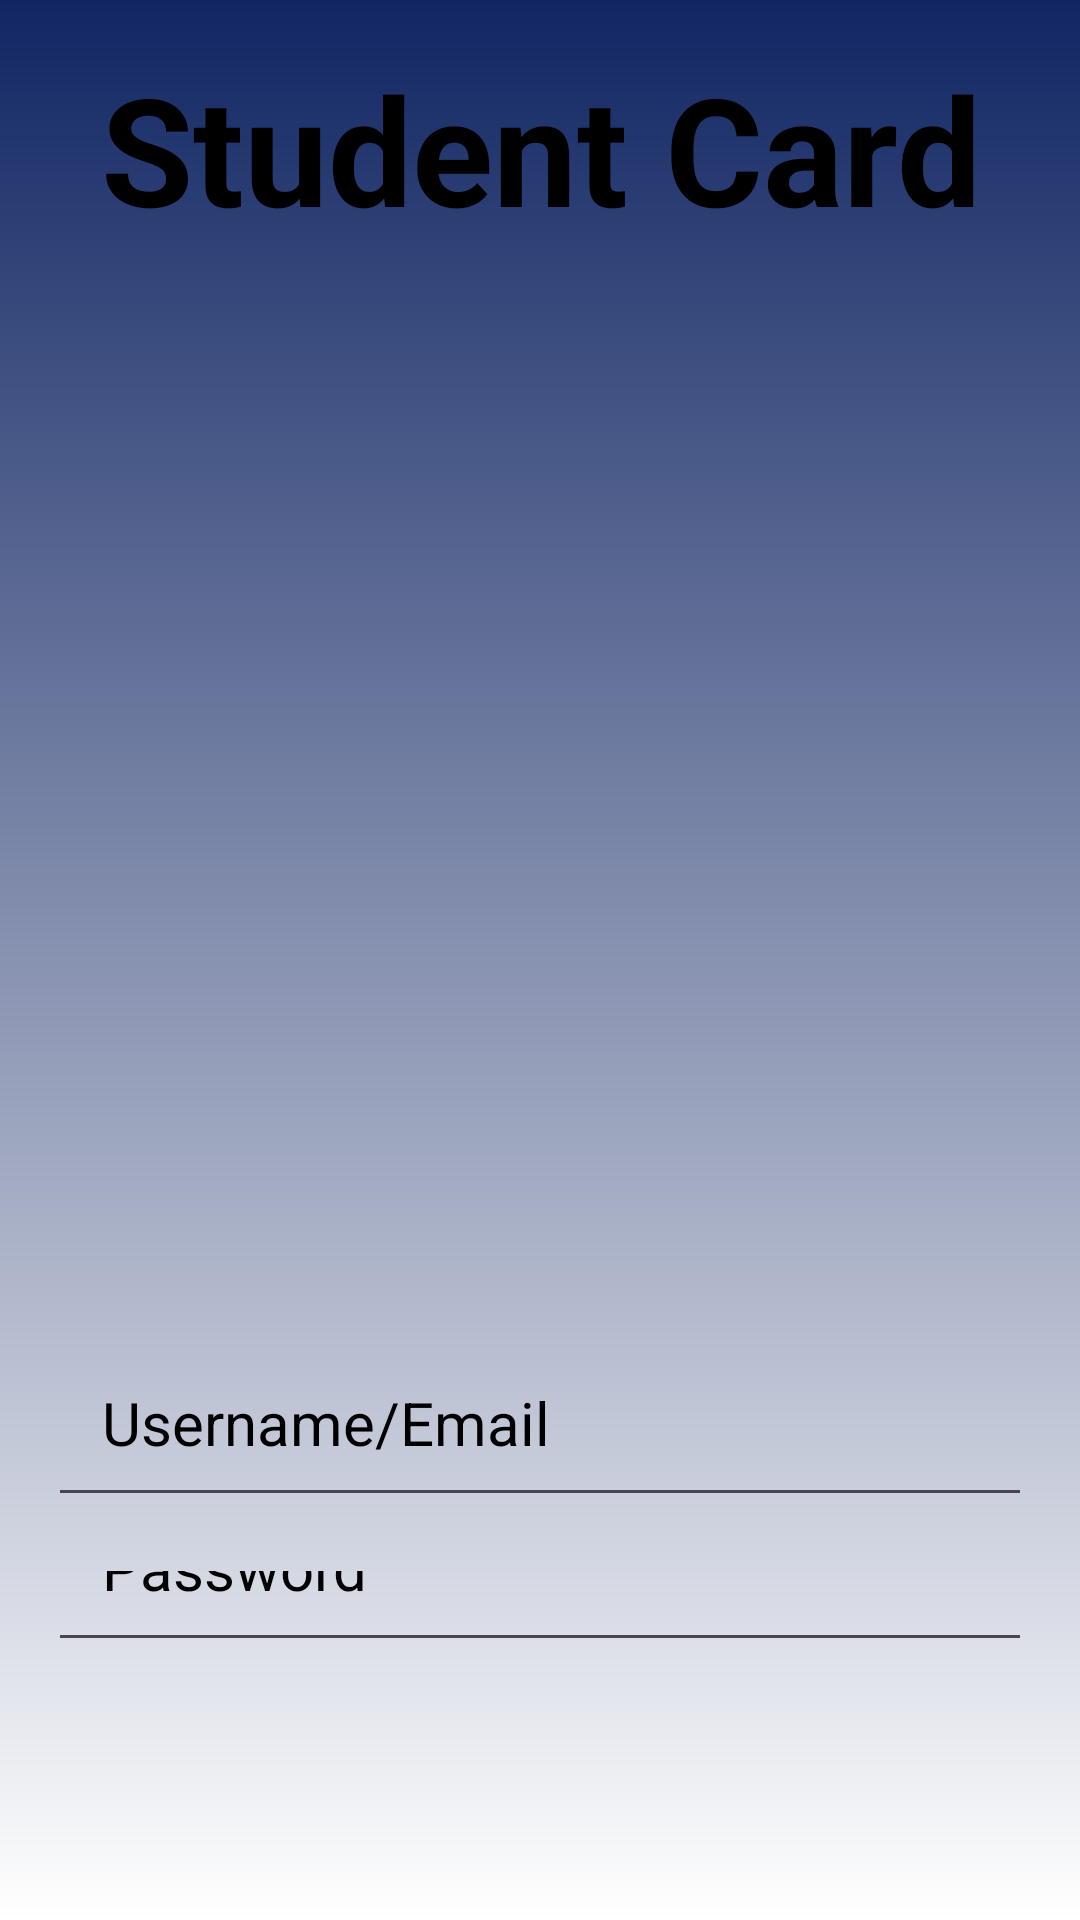

This screen was rendered from an Android layout file. Write that file and the resources it references.
<!-- AndroidManifest.xml: application theme Theme.StudentCard -->
<!-- res/layout/activity_main.xml -->
<?xml version="1.0" encoding="utf-8"?>
<RelativeLayout xmlns:android="http://schemas.android.com/apk/res/android"
    xmlns:app="http://schemas.android.com/apk/res-auto"
    xmlns:tools="http://schemas.android.com/tools"
    android:layout_width="match_parent"
    android:layout_height="match_parent"
    tools:context=".LoginActivity"
    android:background="@drawable/login_background"
    android:gravity="center"
    android:padding="16dp">




    <LinearLayout
        android:layout_width="match_parent"
        android:layout_height="wrap_content"
        android:gravity="center"
        android:orientation="vertical"
        android:paddingBottom="70dp">
        <LinearLayout
            android:layout_width="wrap_content"
            android:layout_height="wrap_content"
            android:gravity="top"
            android:orientation="vertical"
            android:paddingBottom="140dp"
            >
            <TextView
                android:id="@+id/textView1"
                android:layout_width="wrap_content"
                android:layout_height="match_parent"
                android:text="Student Card"
                android:textSize="50sp"
                android:textColor="@color/black"
                android:textAlignment="center"
                android:paddingBottom="20dp"
                android:textStyle="bold"/>
            <ImageView

                android:id="@+id/imageView"
                android:layout_width="match_parent"
                android:layout_height="200dp"



                android:src="@drawable/account_circle">

            </ImageView>

        </LinearLayout>





        <EditText
            android:id="@+id/usernameText"
            android:layout_width="match_parent"
            android:layout_height="wrap_content"
            android:hint="Username/Email"
            android:textColor="@color/black"
            android:textColorHint="@color/black"
            android:textSize="20sp"
            android:padding="18dp"
            android:inputType="textEmailAddress">
        </EditText>
        <EditText
            android:id="@+id/passwordText"
            android:layout_width="match_parent"
            android:layout_height="wrap_content"
            android:hint="Password"
            android:textColor="@color/black"
            android:textColorHint="@color/black"
            android:textSize="20sp"
            android:padding="18dp"
            android:inputType="textPassword">

        </EditText>

        <Button
            android:id="@+id/loginbtn"
            android:layout_width="wrap_content"
            android:layout_height="match_parent"
            android:text="Login"
            android:textSize="20sp"
            android:textColor="@color/black"
            android:backgroundTint="#4682b4"
            android:textStyle="bold">

        </Button>

        <Button
            android:id="@+id/registerbtn"
            android:layout_width="wrap_content"
            android:layout_height="match_parent"
            android:text="Register"
            android:textSize="20sp"
            android:textColor="@color/black"
            android:backgroundTint="#4682b4"
            android:textStyle="bold">

        </Button>

        <Button
            android:id="@+id/guestbtn"
            android:layout_width="wrap_content"
            android:layout_height="match_parent"
            android:padding="10dp"
            android:text="Continue as Guest"
            android:textSize="20sp"
            android:textColor="@color/black"
            android:backgroundTint="#4682b4"
            android:textStyle="bold">

        </Button>



    </LinearLayout>


</RelativeLayout>
<!-- resources referenced by this layout -->
<resources>
  <color name="black">#FF000000</color>
  <!-- drawable login_background (drawable) -->
  <?xml version="1.0" encoding="utf-8"?>
  <shape xmlns:android="http://schemas.android.com/apk/res/android">
      <gradient android:type="linear" android:angle="270"
          android:startColor="#112663" android:endColor="#FFFFFF"/>
  
  </shape>
  <style name="Theme.StudentCard" parent="Base.Theme.StudentCard" />
  <style name="Base.Theme.StudentCard" parent="Theme.Material3.DayNight.NoActionBar">
          
          
      </style>
</resources>
